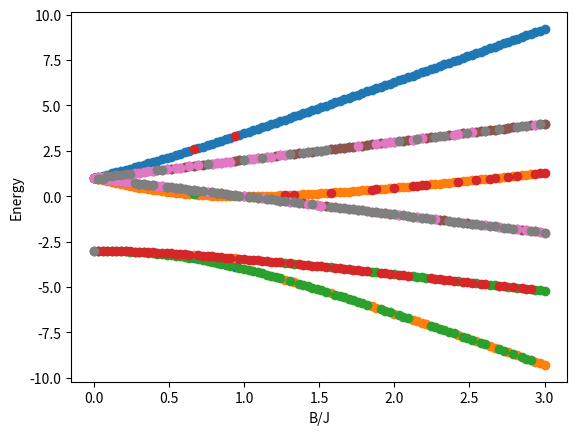

Reproduce this figure in Python.
# -*- coding: utf-8 -*-
"""
Created on Mon Mar 17 10:13:01 2025

@author: TengZhang
"""

import numpy as np
from matplotlib import pyplot as plt
import scipy
import time
from numpy import linalg as la

START = time.time()

########### Pauli matrices
Sx = np.array([[0,1.0],[1,0]])
Sy = np.array([[0,-1.j],[1.j,0]])
Sz = np.array([[1,0],[0,-1.0]])
Id = np.eye(2)

print(Sx)
print(Sy)
print(Sz)
print(Id)
###########


########### Set up spin Hamiltonians for 3 spins
N = 16 #we can change this to 4 or 8 
J = 1.0
B = 1.0
x = B/J

H1 = np.kron(np.kron(Sz,Sz),Id)+np.kron(np.kron(Id,Sz),Sz)+np.kron(np.kron(Sz,Id),Sz)


H2 = np.kron(np.kron(Sx,Id),Id)+np.kron(np.kron(Id,Sx),Id)+np.kron(np.kron(Id,Id),Sx)

H = -H1 - x*H2

print(H)
###########


########### Solve for energy eigenvalues
eigenvalues, eigenvectors = la.eig(H)


print(eigenvalues)
###########


########### Vary relative strength of the 2 terms and plot the energy levels
N_point = 100
para_list = np.linspace(0,3,N_point)
Energy = []


for x0 in para_list:
    H = -H1 - x0*H2
    eigenvalues, eigenvectors = la.eig(H)
    Energy.append(np.real(eigenvalues))

plt.plot(para_list, np.array(Energy),'o')
plt.xlabel("B/J")
plt.ylabel("Energy")
##########



END = time.time()
print(f"Time elapsed is {(END-START):.15f}s")
